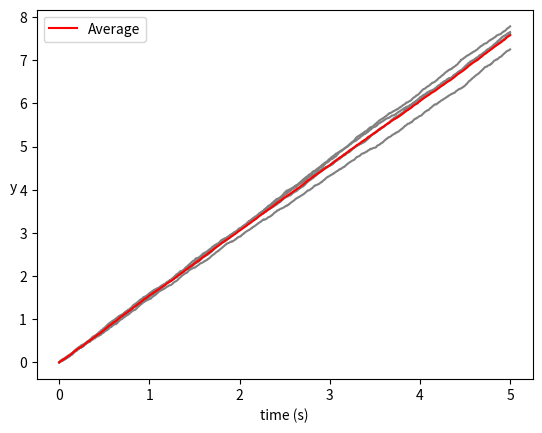
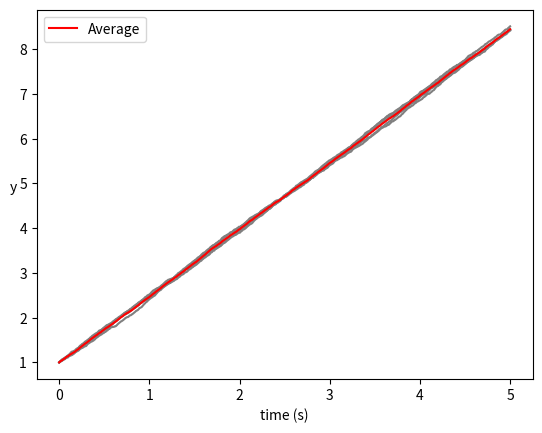
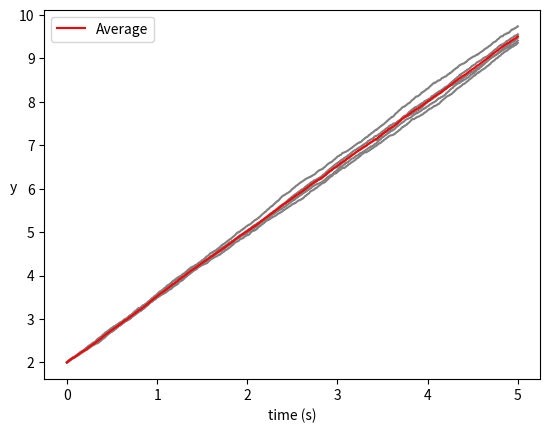
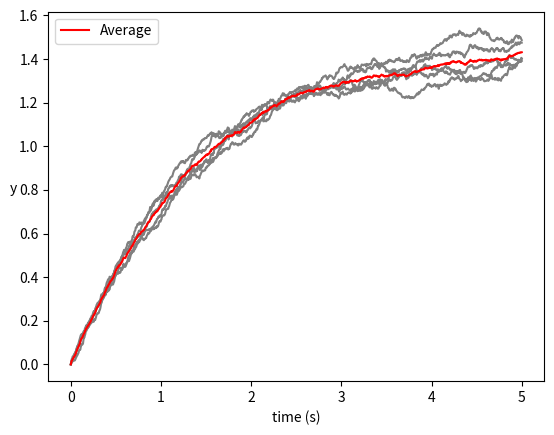
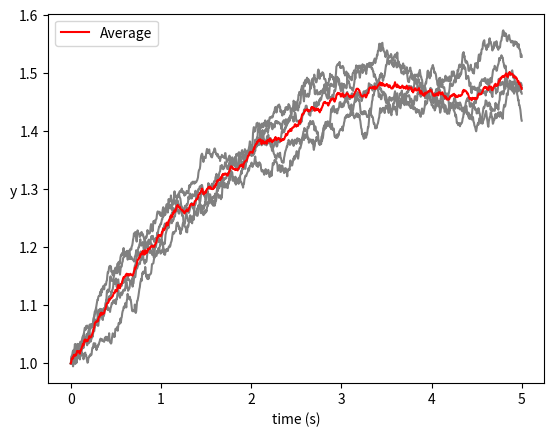
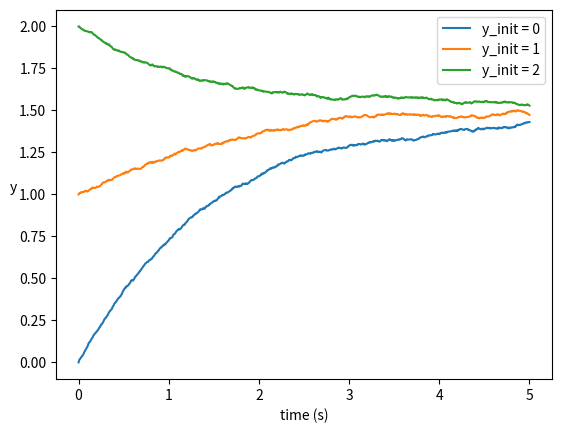

Reproduce these figures in Python, in order.
# -*- coding: utf-8 -*-
"""
Created on Thu Apr  8 12:26:07 2021

[redacted]
[redacted]
[redacted]
"""

import numpy as np
import matplotlib.pyplot as plt
"""
    The following code is sourced from https://en.wikipedia.org/wiki/Euler%E2%80%93Maruyama_method
"""

# In-line function for second equation
equation_two = lambda theta, mu, yt, dt, sigma, noise : theta * (mu - yt) * dt + sigma * noise
def secondEquation(y_init:float, theta:float, mu:float, sigma:float,
                 noise_center:float = 0.0, num_sims:int = 5, num_points:int = 1000, t_init:float = 0, t_final:float = 5,):
    """
    Parameters
    ----------
    y_init : float
        initial function value
    theta : float, optional
        Value for theta.
    mu : float, optional
        Value for mu.
    sigma : float, optional
        Value for sigma.
    num_sims : int
        number of simulations to run and calculate data for. The default is 5.
    num_points : int
        number of data points to calculate. The default is 1000.
    t_init : float
        initial time vlaue. The default is 0.
    t_final : float
        final time value. The default is 5.
    noise_center : float, optional
        Mean for Gaussian noise generator (numpy.random.normal). The default is 0.0.

    Returns
    -------
    sims : list
        list of simulation results, each containing a dictionary with respective 't' and 'y' values
    """

    # In-line function to generate noise
    noise = lambda : np.random.normal(loc = noise_center, scale = np.sqrt(dt)) #same noise as first equation

    equation_two = lambda theta, mu, yt, dt, sigma, noise : theta * (mu - yt) * dt + sigma * noise

    # Create list for simulations
    sims = []

    # Calculate time delta
    dt = (t_final - t_init) / num_points

    for j in range(num_sims): #going through each sim
        #array for time and y values for this run
        t_vals = []
        y_vals = []

        # Initialize
        t = t_init
        y = y_init
        t_vals.append(t)
        y_vals.append(y)

        #go through each step of the sim
        for i in range(num_points):
            t += dt
            yt = y
            dy = equation_two(theta, mu, yt, dt, sigma, noise()) #current value of y goes into the calculation of the dy
            y = y + dy
            #adding values to the list
            t_vals.append(t)
            y_vals.append(y)
        sims.append({"t_set":t_vals, "y_set":y_vals}) #for each sim, add the t and y values for each to a list of dictionaries
    return sims





def firstEquation(y_init:float, mu:float, sigma:float,
                   num_sims:int = 5, num_points:int = 1000, t_init:float = 0, t_final:float = 5, noise_center:float = 0.0):
    """
    Parameters
    ----------
     y_init : float
        initial function value
    mu : float, optional
        Value for mu.
    sigma : float, optional
        Value for sigma.
    num_sims : int
        number of simulations to run and calculate data for. The default is 5.
    num_points : int
        number of data points to calculate. The default is 1000.
    t_init : float
        initial time vlaue. The default is 0.
    t_final : float
        final time value. The default is 5.
    noise_center : float, optional
        Mean for Gaussian noise generator (numpy.random.normal). The default is 0.0.

    Returns
    -------
    sims : list
        list of simulation results, each containing a dictionary with respective 't' and 'y' values
    """
    # In-line function for first equation
    equation_one = lambda mu, dt, sigma, noise : mu * dt + sigma * noise

    # In-line function to generate noise
    noise = lambda : np.random.normal(loc = noise_center, scale = np.sqrt(dt))

    # Create list for simulations
    sims = []

    # Calculate time delta
    dt = (t_final - t_init) / num_points


    for sim in range(num_sims):
        # Create lists for storing points
        t_values = []
        y_values = []

        # Initialize
        t = t_init
        y = y_init
        t_values.append(t)
        y_values.append(y)

        # Iterate through 'N' to calculate values of 't' and 'y'
        for index in range(num_points):
            t += dt
            y = y + equation_one(mu, dt, sigma, noise())
            t_values.append(t)
            y_values.append(y)
        sims.append({"t_set":t_values, "y_set":y_values})
    return sims
"""
    End of sourced code.
"""

def plotAndOutputResults(simulation_results:list, path:str):
    """
    Parameters
    ----------
    simulation_results : list
        list of results for any number of simulations run
    path : str
        path to output image of figure to

    Returns
    -------
    None.
    """
    figure = plt.figure()
    figure_axis = figure.add_subplot()
    # print("number of sims", len(simulation_results))

    for result in simulation_results:
        figure_axis.plot(result["t_set"], result["y_set"], color = "gray")


    #computing the average of all the simulations
    avg_t = []
    avg_y = []
    #Going through each of the simulaitons y_0 then each y_1 then each y_2... y_N
    #each time computing a mean of all the y_0 and y_1 and y_2...y_N
    for i in range(len(simulation_results[0]["t_set"])):

        avg_t.append(simulation_results[0]["t_set"][i]) #all t_values are the same, so taking the first one abritrarily
        tot_yi = 0
        number_y = len(simulation_results) #total number of sims we will get
        k = 0
        for sim in simulation_results:
            tot_yi += sim["y_set"][i]
        avg_y.append(tot_yi / number_y)

    #plotting the avg graph
    figure_axis.plot(avg_t, avg_y, label = "Average", c = "red")

    figure_axis.set_xlabel("time (s)")
    h = figure_axis.set_ylabel("y")
    h.set_rotation(0)
    figure_axis.legend()


    figure.savefig(path)

    #want to return the avg graph so we can compare
    return avg_t, avg_y

# Example useage using paramters from wikipedia
# secondEquation(y_init, theta, mu, sigma)
# firstEquation(y_init, mu, sigma)

avg_t_y001, avg_y_y001 = plotAndOutputResults(firstEquation(0, 1.5, 0.06), "FirstEquationResults.png")
avg_t_y011, avg_y_y011 = plotAndOutputResults(firstEquation(1, 1.5, 0.06), "FirstEquationResults1.png")
avg_t_y021, avg_y_y021 = plotAndOutputResults(firstEquation(2, 1.5, 0.06), "FirstEquationResults2.png")

avg_t_y00, avg_y_y00 = plotAndOutputResults(secondEquation(0, 0.7, 1.5, 0.06), "SecondEquationResults.png")
avg_t_y01, avg_y_y01 = plotAndOutputResults(secondEquation(1, 0.7, 1.5, 0.06), "SecondEquationResults1.png")
avg_t_y02, avg_y_y02 = plotAndOutputResults(secondEquation(2, 0.7, 1.5, 0.06), "SecondEquationResults2.png")

plt.clf()
figure = plt.figure()
figure_axis = figure.add_subplot()
figure_axis.plot(avg_t_y001, avg_y_y001, label = "y_init = 0")
figure_axis.plot(avg_t_y011, avg_y_y011, label = "y_init = 1")
figure_axis.plot(avg_t_y021, avg_y_y021, label = "y_init = 2")
figure_axis.set_xlabel("time (s)")
h = figure_axis.set_ylabel("y")
h.set_rotation(0)
figure_axis.legend()
figure.savefig("first_eq_Avg_y_init.png")

plt.clf()
figure = plt.figure()
figure_axis = figure.add_subplot()
figure_axis.plot(avg_t_y00, avg_y_y00, label = "y_init = 0")
figure_axis.plot(avg_t_y01, avg_y_y01, label = "y_init = 1")
figure_axis.plot(avg_t_y02, avg_y_y02, label = "y_init = 2")
figure_axis.set_xlabel("time (s)")
h = figure_axis.set_ylabel("y")
h.set_rotation(0)
figure_axis.legend()
figure.savefig("second_eq_Avg_y_init.png")
